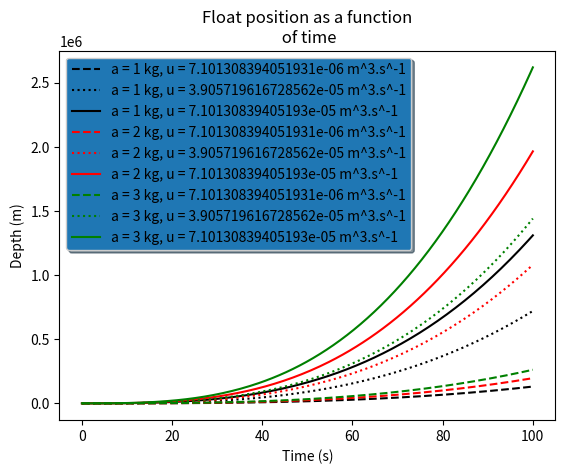
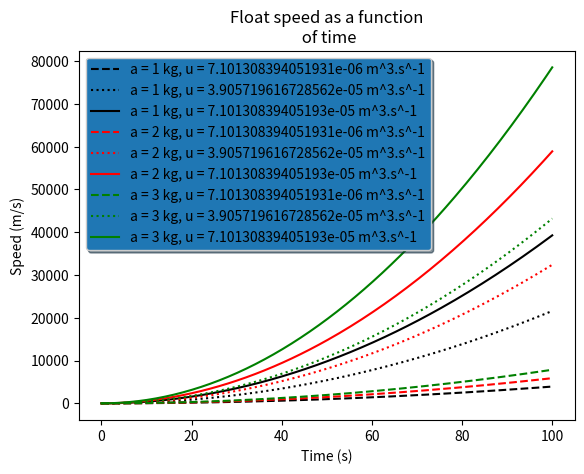
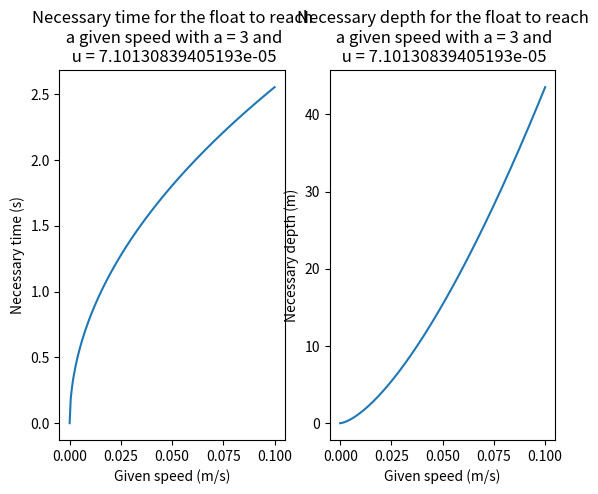

Reproduce these figures in Python, in order.
#!/usr/bin/env python3
# -*- coding: utf-8 -*-
"""
Created on Fri Apr  5 11:39:16 2019

@author: ahoudevi
"""
import numpy as np
import pandas as pd
import matplotlib.pyplot as plt
"""
parameters:
    g : gravity acceleration [m.s^-2]
    m : float mass [kg]
    a : float added mass [kg]
    r : float radius [m]
    L : float length [m]
    V : float volume [m^3] (optional)
    rho_w : water density [kg.m^3]
    omega :  current rotation rate [rad/s]
    lead : screw lead (i.e. displacement after one screw revolution) [m]
    r_piston : piston radius [m]
    u : piston flow [m^3.s^-1]
"""

def omega2dvdt(omega=12.4*2.*np.pi/60., lead=0.0175, r_piston=0.025):

    """
    Function computing the piston flow u
    
    parameters:
        omega: float [rad/s]
            current rotation rate, omega=dphi/dt
            for ENSTA float, omega_max = 124.*2.*np.pi/60.,
            omega_min = 12.4*2.*np.pi/60.
        lead: float [m]
            screw lead (i.e. displacement after one screw revolution)
            d = phi/2/pi x lead
        r_piston: float [m]
            piston radius
    """
    return omega*lead/2.*r_piston**2

g = 9.81 #m.^s-2
rho_w = 997 #kg.m^3

params = {'r': 0.06, 'L': 0.5, 'a': 1., 'omega' : 12.4*2.*np.pi/60., 'lead' : 0.0175, 'r_piston' : 0.025}
params['m'] = 1000. * np.pi * params['r'] ** 2 * params['L']
if 'V' not in params:
    params['V'] = np.pi*params['r']**2*params['L']
    
params['u'] = omega2dvdt(params['omega'], params['lead'], params['r_piston'])


def zf(t, params):
    
    """
    Function computing the float position depending on time and float parameters
    for initial conditions zf = 0 and vf = 0 at the beginning
    """
    
    return (params['u']*g*rho_w*t**3) / 6*params['m']*(1+params['a'])


def vf(t, params):
    
    """
    Function computing the float speed depending on time and float parameters
    for initial conditions zf = 0 and vf = 0 at the beginning
    """
    
    return (params['u']*g*rho_w*t**2) / 2*params['m']*(1+params['a'])


def tv(v, params):
    
    """
    Function computing the time necessary for the float to reach the speed v
    """
    
    return np.sqrt(2*v*params['m']*(1+params['a'])/(g*rho_w*params['u']))

def zv(v, params):
    
    """
    Function computing the distance necessary for the float to reach the speed v
    """
    
    return zf(tv(v,params),params)

if __name__ == '__main__':
    
    """ Float position as a function of time, depending on the added mass (a) and the piston flow u """
    t = np.linspace(0,100,200)
    fig, ax = plt.subplots()
    
    params['omega'] = 12.4*2.*np.pi/60.
    params['u'] = omega2dvdt(params['omega'], params['lead'], params['r_piston'])
    params['a'] = 1
    ax.plot(t, zf(t, params),'k--', c = 'black' ,label='a = {} kg, u = {} m^3.s^-1'.format(params['a'],params['u']))
    
    params['omega'] = (12.4*2.*np.pi/60. + 124.*2.*np.pi/60.)/2
    params['u'] = omega2dvdt(params['omega'], params['lead'], params['r_piston'])
    params['a'] = 1
    ax.plot(t, zf(t, params),'k:', c = 'black', label='a = {} kg, u = {} m^3.s^-1'.format(params['a'],params['u']))
    
    params['omega'] = 124.*2.*np.pi/60.
    params['u'] = omega2dvdt(params['omega'], params['lead'], params['r_piston'])
    params['a'] = 1
    ax.plot(t, zf(t, params),'k', c = 'black', label='a = {} kg, u = {} m^3.s^-1'.format(params['a'],params['u']))
    
    params['omega'] = 12.4*2.*np.pi/60.
    params['u'] = omega2dvdt(params['omega'], params['lead'], params['r_piston'])
    params['a'] = 2
    ax.plot(t, zf(t, params),'k--', c = 'red' ,label='a = {} kg, u = {} m^3.s^-1'.format(params['a'],params['u']))
    
    params['omega'] = (12.4*2.*np.pi/60. + 124.*2.*np.pi/60.)/2
    params['u'] = omega2dvdt(params['omega'], params['lead'], params['r_piston'])
    params['a'] = 2
    ax.plot(t, zf(t, params),'k:', c = 'red', label='a = {} kg, u = {} m^3.s^-1'.format(params['a'],params['u']))
    
    params['omega'] = 124.*2.*np.pi/60.
    params['u'] = omega2dvdt(params['omega'], params['lead'], params['r_piston'])
    params['a'] = 2
    ax.plot(t, zf(t, params),'k', c = 'red', label='a = {} kg, u = {} m^3.s^-1'.format(params['a'],params['u']))
    
    params['omega'] = 12.4*2.*np.pi/60.
    params['u'] = omega2dvdt(params['omega'], params['lead'], params['r_piston'])
    params['a'] = 3
    ax.plot(t, zf(t, params),'k--', c = 'green' ,label='a = {} kg, u = {} m^3.s^-1'.format(params['a'],params['u']))
    
    params['omega'] = (12.4*2.*np.pi/60. + 124.*2.*np.pi/60.)/2
    params['u'] = omega2dvdt(params['omega'], params['lead'], params['r_piston'])
    params['a'] = 3
    ax.plot(t, zf(t, params),'k:', c = 'green', label='a = {} kg, u = {} m^3.s^-1'.format(params['a'],params['u']))
    
    params['omega'] = 124.*2.*np.pi/60.
    params['u'] = omega2dvdt(params['omega'], params['lead'], params['r_piston'])
    params['a'] = 3
    ax.plot(t, zf(t, params),'k', c = 'green', label='a = {} kg, u = {} m^3.s^-1'.format(params['a'],params['u']))
    
    plt.xlabel("Time (s)")
    plt.ylabel("Depth (m)")
    plt.title("Float position as a function\n of time")
    legend = ax.legend(loc='best', shadow=True, fontsize='medium')
    legend.get_frame().set_facecolor('C0')
    
    
    """ Float speed as a function of time, depending on the added mass (a) and the piston flow u """
    
    fig, ax = plt.subplots()

    params['omega'] = 12.4*2.*np.pi/60.
    params['u'] = omega2dvdt(params['omega'], params['lead'], params['r_piston'])
    params['a'] = 1
    ax.plot(t, vf(t, params),'k--', c = 'black' ,label='a = {} kg, u = {} m^3.s^-1'.format(params['a'],params['u']))
    
    params['omega'] = (12.4*2.*np.pi/60. + 124.*2.*np.pi/60.)/2
    params['u'] = omega2dvdt(params['omega'], params['lead'], params['r_piston'])
    params['a'] = 1
    ax.plot(t, vf(t, params),'k:', c = 'black', label='a = {} kg, u = {} m^3.s^-1'.format(params['a'],params['u']))
    
    params['omega'] = 124.*2.*np.pi/60.
    params['u'] = omega2dvdt(params['omega'], params['lead'], params['r_piston'])
    params['a'] = 1
    ax.plot(t, vf(t, params),'k', c = 'black', label='a = {} kg, u = {} m^3.s^-1'.format(params['a'],params['u']))
    
    params['omega'] = 12.4*2.*np.pi/60.
    params['u'] = omega2dvdt(params['omega'], params['lead'], params['r_piston'])
    params['a'] = 2
    ax.plot(t, vf(t, params),'k--', c = 'red' ,label='a = {} kg, u = {} m^3.s^-1'.format(params['a'],params['u']))
    
    params['omega'] = (12.4*2.*np.pi/60. + 124.*2.*np.pi/60.)/2
    params['u'] = omega2dvdt(params['omega'], params['lead'], params['r_piston'])
    params['a'] = 2
    ax.plot(t, vf(t, params),'k:', c = 'red', label='a = {} kg, u = {} m^3.s^-1'.format(params['a'],params['u']))
    
    params['omega'] = 124.*2.*np.pi/60.
    params['u'] = omega2dvdt(params['omega'], params['lead'], params['r_piston'])
    params['a'] = 2
    ax.plot(t, vf(t, params),'k', c = 'red', label='a = {} kg, u = {} m^3.s^-1'.format(params['a'],params['u']))
    
    params['omega'] = 12.4*2.*np.pi/60.
    params['u'] = omega2dvdt(params['omega'], params['lead'], params['r_piston'])
    params['a'] = 3
    ax.plot(t, vf(t, params),'k--', c = 'green' ,label='a = {} kg, u = {} m^3.s^-1'.format(params['a'],params['u']))
    
    params['omega'] = (12.4*2.*np.pi/60. + 124.*2.*np.pi/60.)/2
    params['u'] = omega2dvdt(params['omega'], params['lead'], params['r_piston'])
    params['a'] = 3
    ax.plot(t, vf(t, params),'k:', c = 'green', label='a = {} kg, u = {} m^3.s^-1'.format(params['a'],params['u']))
    
    params['omega'] = 124.*2.*np.pi/60.
    params['u'] = omega2dvdt(params['omega'], params['lead'], params['r_piston'])
    params['a'] = 3
    ax.plot(t, vf(t, params),'k', c = 'green', label='a = {} kg, u = {} m^3.s^-1'.format(params['a'],params['u']))

    plt.xlabel("Time (s)")
    plt.ylabel("Speed (m/s)")
    plt.title("Float speed as a function\n of time")
    legend = ax.legend(loc='best', shadow=True, fontsize='medium')
    legend.get_frame().set_facecolor('C0')
    
    """ Necessary time for the float to reach a given speed """
    v = np.linspace(0, 0.1,200)
    plt.figure()
    plt.subplot(1,2,1)
    plt.plot(v, tv(v,params))
    plt.xlabel("Given speed (m/s)")
    plt.ylabel("Necessary time (s)")
    plt.title("Necessary time for the float to reach\n a given speed with a = {} and\n u = {}".format(params['a'], params['u']))
    
    """ Necessary depth for the float to reach a given speed """
    plt.subplot(1,2,2)
    plt.plot(v, zv(v,params))
    plt.xlabel("Given speed (m/s)")
    plt.ylabel("Necessary depth (m)")
    plt.title("Necessary depth for the float to reach\n a given speed with a = {} and\n u = {}".format(params['a'], params['u']))